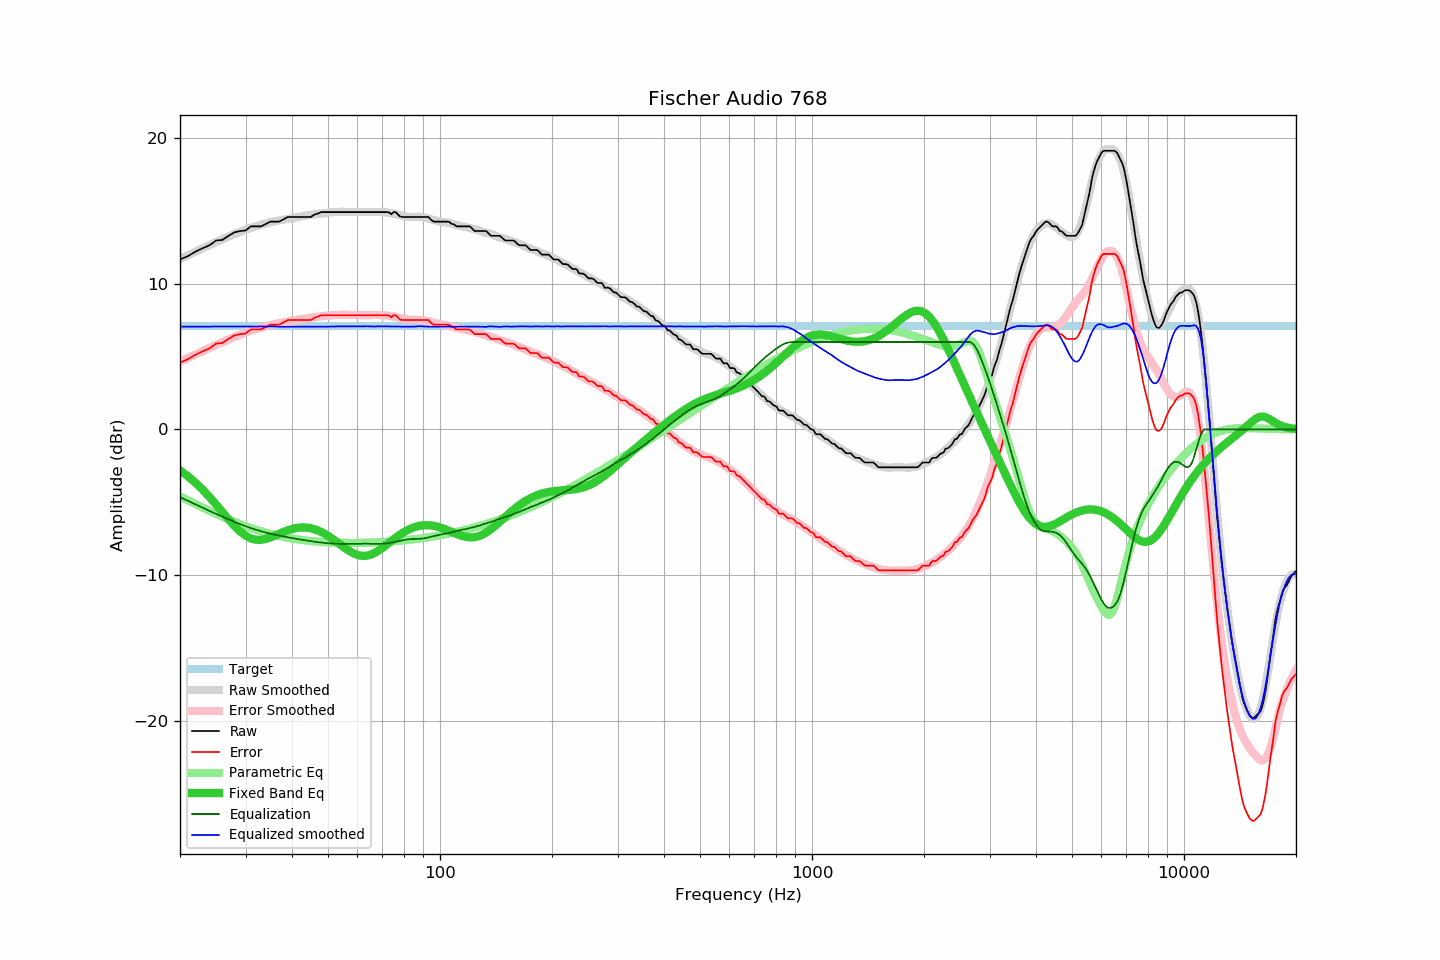

Source data for this figure (header and first rows):
frequency, raw, error, smoothed, error_smoothed, equalization, parametric_eq, equalized_raw, equalized_smoothed, target
20, 11.67, 4.59, 11.70, 4.65, -4.65, -2.81, 7.02, 7.06, 7.08
21, 11.90, 4.82, 11.96, 4.90, -4.90, -3.21, 7.00, 7.06, 7.08
22, 12.20, 5.12, 12.20, 5.14, -5.14, -3.66, 7.05, 7.06, 7.08
23, 12.44, 5.36, 12.43, 5.37, -5.37, -4.13, 7.06, 7.06, 7.08
24, 12.64, 5.56, 12.65, 5.59, -5.59, -4.64, 7.04, 7.06, 7.08
25, 12.97, 5.89, 12.86, 5.80, -5.80, -5.15, 7.17, 7.06, 7.08
26, 13.01, 5.93, 13.05, 5.99, -5.99, -5.67, 7.01, 7.06, 7.08
27, 13.29, 6.21, 13.23, 6.17, -6.17, -6.17, 7.11, 7.06, 7.08
28, 13.53, 6.45, 13.40, 6.34, -6.34, -6.62, 7.18, 7.06, 7.08
29, 13.62, 6.54, 13.56, 6.50, -6.50, -7.00, 7.12, 7.06, 7.08
30, 13.66, 6.58, 13.71, 6.65, -6.65, -7.29, 7.01, 7.06, 7.08
31, 13.94, 6.86, 13.83, 6.77, -6.77, -7.48, 7.16, 7.06, 7.08
32, 13.94, 6.86, 13.95, 6.89, -6.89, -7.58, 7.05, 7.06, 7.08
33, 13.94, 6.86, 14.05, 6.99, -6.99, -7.58, 6.95, 7.06, 7.08
34, 14.10, 7.02, 14.15, 7.08, -7.08, -7.52, 7.02, 7.07, 7.08
35, 14.27, 7.19, 14.23, 7.16, -7.16, -7.42, 7.11, 7.07, 7.08
36, 14.27, 7.19, 14.30, 7.23, -7.23, -7.29, 7.04, 7.07, 7.08
37, 14.27, 7.19, 14.35, 7.30, -7.30, -7.16, 6.97, 7.05, 7.08
38, 14.43, 7.35, 14.40, 7.35, -7.35, -7.03, 7.07, 7.04, 7.08
39, 14.59, 7.51, 14.45, 7.41, -7.41, -6.92, 7.18, 7.05, 7.08
40, 14.59, 7.51, 14.51, 7.46, -7.46, -6.84, 7.13, 7.05, 7.08
41, 14.59, 7.51, 14.55, 7.51, -7.51, -6.77, 7.08, 7.04, 7.08
42, 14.59, 7.51, 14.61, 7.55, -7.55, -6.74, 7.03, 7.05, 7.08
43, 14.59, 7.51, 14.66, 7.60, -7.60, -6.73, 6.99, 7.06, 7.08
44, 14.59, 7.51, 14.69, 7.64, -7.64, -6.75, 6.95, 7.05, 7.08
45, 14.59, 7.51, 14.73, 7.67, -7.67, -6.79, 6.91, 7.05, 7.08
46, 14.75, 7.67, 14.77, 7.71, -7.71, -6.86, 7.04, 7.06, 7.08
47, 14.83, 7.75, 14.80, 7.74, -7.74, -6.94, 7.09, 7.06, 7.08
48, 14.92, 7.84, 14.82, 7.77, -7.77, -7.05, 7.15, 7.05, 7.08
49, 14.92, 7.84, 14.84, 7.80, -7.80, -7.17, 7.12, 7.05, 7.08
50, 14.92, 7.84, 14.87, 7.82, -7.82, -7.31, 7.10, 7.06, 7.08
51, 14.92, 7.84, 14.90, 7.84, -7.84, -7.45, 7.08, 7.06, 7.08
52, 14.92, 7.84, 14.92, 7.85, -7.85, -7.61, 7.07, 7.07, 7.08
53, 14.92, 7.84, 14.93, 7.86, -7.86, -7.76, 7.06, 7.08, 7.08
54, 14.92, 7.84, 14.94, 7.86, -7.86, -7.92, 7.06, 7.08, 7.08
55, 14.92, 7.84, 14.94, 7.86, -7.86, -8.07, 7.05, 7.08, 7.08
56, 14.92, 7.84, 14.93, 7.86, -7.86, -8.21, 7.05, 7.07, 7.08
57, 14.92, 7.84, 14.92, 7.86, -7.86, -8.34, 7.06, 7.06, 7.08
58, 14.92, 7.84, 14.92, 7.85, -7.85, -8.45, 7.06, 7.06, 7.08
59, 14.92, 7.84, 14.92, 7.85, -7.85, -8.54, 7.07, 7.07, 7.08
60, 14.92, 7.84, 14.92, 7.84, -7.84, -8.61, 7.07, 7.07, 7.08
61, 14.92, 7.84, 14.92, 7.85, -7.85, -8.66, 7.07, 7.07, 7.08
62, 14.92, 7.84, 14.92, 7.85, -7.85, -8.68, 7.07, 7.07, 7.08
63, 14.92, 7.84, 14.92, 7.84, -7.84, -8.68, 7.07, 7.07, 7.08
64, 14.92, 7.84, 14.93, 7.85, -7.85, -8.65, 7.07, 7.08, 7.08
65, 14.92, 7.84, 14.92, 7.85, -7.85, -8.60, 7.07, 7.07, 7.08
66, 14.92, 7.84, 14.92, 7.85, -7.85, -8.54, 7.07, 7.06, 7.08
67, 14.92, 7.84, 14.92, 7.85, -7.85, -8.45, 7.06, 7.07, 7.08
68, 14.92, 7.84, 14.93, 7.85, -7.85, -8.36, 7.06, 7.07, 7.08
69, 14.92, 7.84, 14.93, 7.85, -7.85, -8.25, 7.07, 7.08, 7.08
70, 14.92, 7.84, 14.92, 7.84, -7.84, -8.14, 7.07, 7.08, 7.08
71, 14.92, 7.84, 14.91, 7.83, -7.83, -8.02, 7.08, 7.08, 7.08
72, 14.92, 7.84, 14.89, 7.82, -7.82, -7.90, 7.10, 7.07, 7.08
73, 14.89, 7.81, 14.87, 7.80, -7.80, -7.78, 7.09, 7.07, 7.08
74, 14.77, 7.69, 14.84, 7.77, -7.77, -7.66, 7.00, 7.07, 7.08
75, 14.92, 7.84, 14.81, 7.74, -7.74, -7.55, 7.17, 7.06, 7.08
76, 14.92, 7.84, 14.77, 7.71, -7.71, -7.44, 7.20, 7.06, 7.08
77, 14.77, 7.69, 14.74, 7.68, -7.68, -7.33, 7.09, 7.06, 7.08
78, 14.63, 7.55, 14.71, 7.65, -7.65, -7.23, 6.98, 7.06, 7.08
79, 14.59, 7.51, 14.68, 7.62, -7.62, -7.14, 6.97, 7.06, 7.08
... 553 more rows
